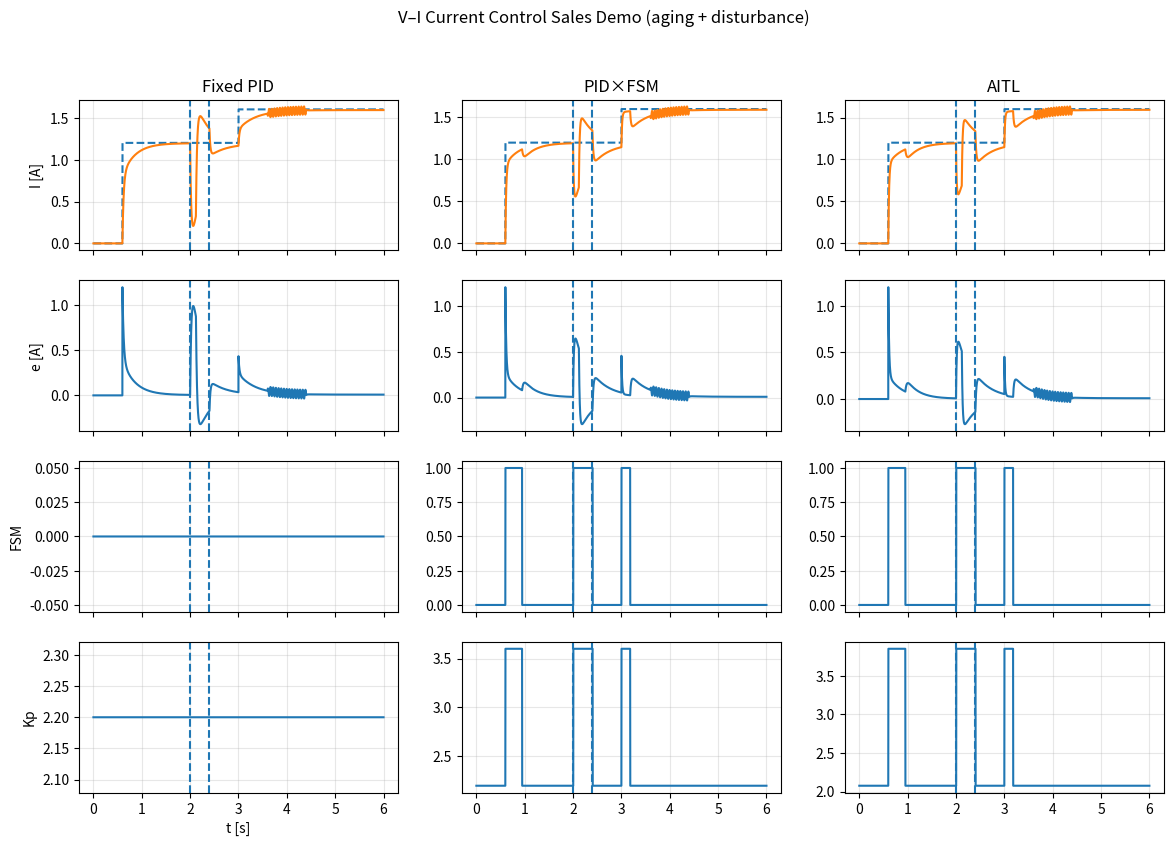

Write the Python code that produced this figure.
from __future__ import annotations
import math
import os
import numpy as np
import matplotlib.pyplot as plt

# ============================================================
# Plant: RL current dynamics (V -> I)
# ============================================================
class RLPlant:
    def __init__(self, L_h: float, R0_ohm: float, v_max: float):
        self.L = L_h
        self.R0 = R0_ohm
        self.v_max = v_max
        self.I = 0.0

    def reset(self, I0: float = 0.0):
        self.I = I0

    def R_of_t(self, t, R_step_time, R_step_ratio, R_ramp):
        R = self.R0
        if t >= R_step_time:
            R = self.R0 * (1.0 + R_step_ratio)
        R *= (1.0 + R_ramp * t)
        return R

    def step(self, V_cmd, t, dt, R_step_time, R_step_ratio, R_ramp, I_dist):
        V = float(np.clip(V_cmd, -self.v_max, self.v_max))
        R = self.R_of_t(t, R_step_time, R_step_ratio, R_ramp)
        self.I += ((V - R * self.I) / self.L) * dt
        self.I += I_dist
        return self.I, V, R


# ============================================================
# PID
# ============================================================
class PID:
    def __init__(self, kp, ki, kd, dt, u_min, u_max):
        self.kp, self.ki, self.kd = kp, ki, kd
        self.dt = dt
        self.u_min, self.u_max = u_min, u_max
        self.ei = 0.0
        self.ep = 0.0

    def set_gains(self, kp=None, ki=None, kd=None):
        if kp is not None: self.kp = kp
        if ki is not None: self.ki = ki
        if kd is not None: self.kd = kd

    def update(self, e):
        self.ei += e * self.dt
        de = (e - self.ep) / self.dt
        self.ep = e
        u = self.kp * e + self.ki * self.ei + self.kd * de
        return float(np.clip(u, self.u_min, self.u_max))


# ============================================================
# FSM
# ============================================================
class ErrorFSM:
    def __init__(self, e_hi, e_lo, hold_s, dt):
        self.e_hi, self.e_lo = e_hi, e_lo
        self.hold = int(hold_s / dt)
        self.mode = "normal"
        self.cnt = 0

    def update(self, e):
        if self.cnt > 0:
            self.cnt -= 1
            return self.mode
        ae = abs(e)
        if self.mode == "normal" and ae >= self.e_hi:
            self.mode = "high"
            self.cnt = self.hold
        elif self.mode == "high" and ae <= self.e_lo:
            self.mode = "normal"
            self.cnt = self.hold
        return self.mode


# ============================================================
# LLM-like tuner (deterministic)
# ============================================================
class KpTuner:
    def __init__(self, kp_min, kp_max, step):
        self.kp_min, self.kp_max, self.step = kp_min, kp_max, step

    def update(self, kp, mode):
        if mode == "high":
            return min(self.kp_max, kp + self.step)
        return max(self.kp_min, kp - 0.5 * self.step)


# ============================================================
# Profiles
# ============================================================
def Iref(t):
    if t < 0.6: return 0.0
    if t < 3.0: return 1.2
    return 1.6


def disturb(t):
    if 2.0 <= t < 2.12:
        return -0.05
    if 3.6 <= t < 4.4:
        return 0.006 * math.sin(2 * math.pi * 18 * t)
    return 0.0


# ============================================================
# Simulation
# ============================================================
def run_case(name, T, dt, plant_p, pid_n, pid_h, fsm_p, tuner_p):
    n = int(T / dt)
    t = np.linspace(0, T, n)

    plant = RLPlant(plant_p["L_h"], plant_p["R0_ohm"], plant_p["v_max"])
    pid = PID(*pid_n, dt, -plant_p["v_max"], plant_p["v_max"])
    fsm = ErrorFSM(dt=dt, **fsm_p)
    tuner = KpTuner(**tuner_p) if tuner_p else None

    I = np.zeros(n)
    e = np.zeros(n)
    kp = np.zeros(n)
    mode = np.zeros(n)

    for k in range(n):
        e[k] = Iref(t[k]) - plant.I
        m = "normal" if name == "Fixed PID" else fsm.update(e[k])

        if m == "high":
            pid.set_gains(*pid_h)
        else:
            pid.set_gains(*pid_n)

        if tuner:
            pid.set_gains(kp=tuner.update(pid.kp, m))

        V = pid.update(e[k])
        plant.step(V, t[k], dt,
                   plant_p["R_step_time"],
                   plant_p["R_step_ratio"],
                   plant_p["R_ramp_per_s"],
                   disturb(t[k]))

        I[k] = plant.I
        kp[k] = pid.kp
        mode[k] = 1 if m == "high" else 0

    return t, I, e, kp, mode


# ============================================================
# MAIN
# ============================================================
def main():
    T, dt = 6.0, 0.001

    plant_p = dict(
        L_h=0.08, R0_ohm=1.2, v_max=6.0,
        R_step_time=2.4, R_step_ratio=0.75, R_ramp_per_s=0.03
    )

    pid_n = (2.2, 12.0, 0.0)
    pid_h = (3.6, 16.0, 0.0)

    fsm_p = dict(e_hi=0.18, e_lo=0.08, hold_s=0.18)
    tuner_p = dict(kp_min=1.6, kp_max=7.0, step=0.25)

    cases = [
        ("Fixed PID", None),
        ("PID×FSM", None),
        ("AITL", tuner_p),
    ]

    results = [run_case(n, T, dt, plant_p, pid_n, pid_h, fsm_p, t) for n, t in cases]

    # ---------- plot ----------
    fig, axes = plt.subplots(4, 3, figsize=(14, 9), sharex=True)

    for c, (name, _) in enumerate(cases):
        t, I, e, kp, mode = results[c]
        axes[0, c].plot(t, [Iref(x) for x in t], "--")
        axes[0, c].plot(t, I)
        axes[0, c].set_title(name)

        axes[1, c].plot(t, e)
        axes[2, c].plot(t, mode)
        axes[3, c].plot(t, kp)

        for r in range(4):
            axes[r, c].grid(True, alpha=0.3)
            axes[r, c].axvline(2.0, ls="--")
            axes[r, c].axvline(plant_p["R_step_time"], ls="--")

    axes[0, 0].set_ylabel("I [A]")
    axes[1, 0].set_ylabel("e [A]")
    axes[2, 0].set_ylabel("FSM")
    axes[3, 0].set_ylabel("Kp")
    axes[3, 0].set_xlabel("t [s]")

    fig.suptitle("V–I Current Control Sales Demo (aging + disturbance)")

    os.makedirs("data", exist_ok=True)
    out = "data/12_vi_current_control_sales_demo.png"
    fig.savefig(out, dpi=160, bbox_inches="tight")
    print(f"[saved] {out}")

    plt.show()


if __name__ == "__main__":
    main()
